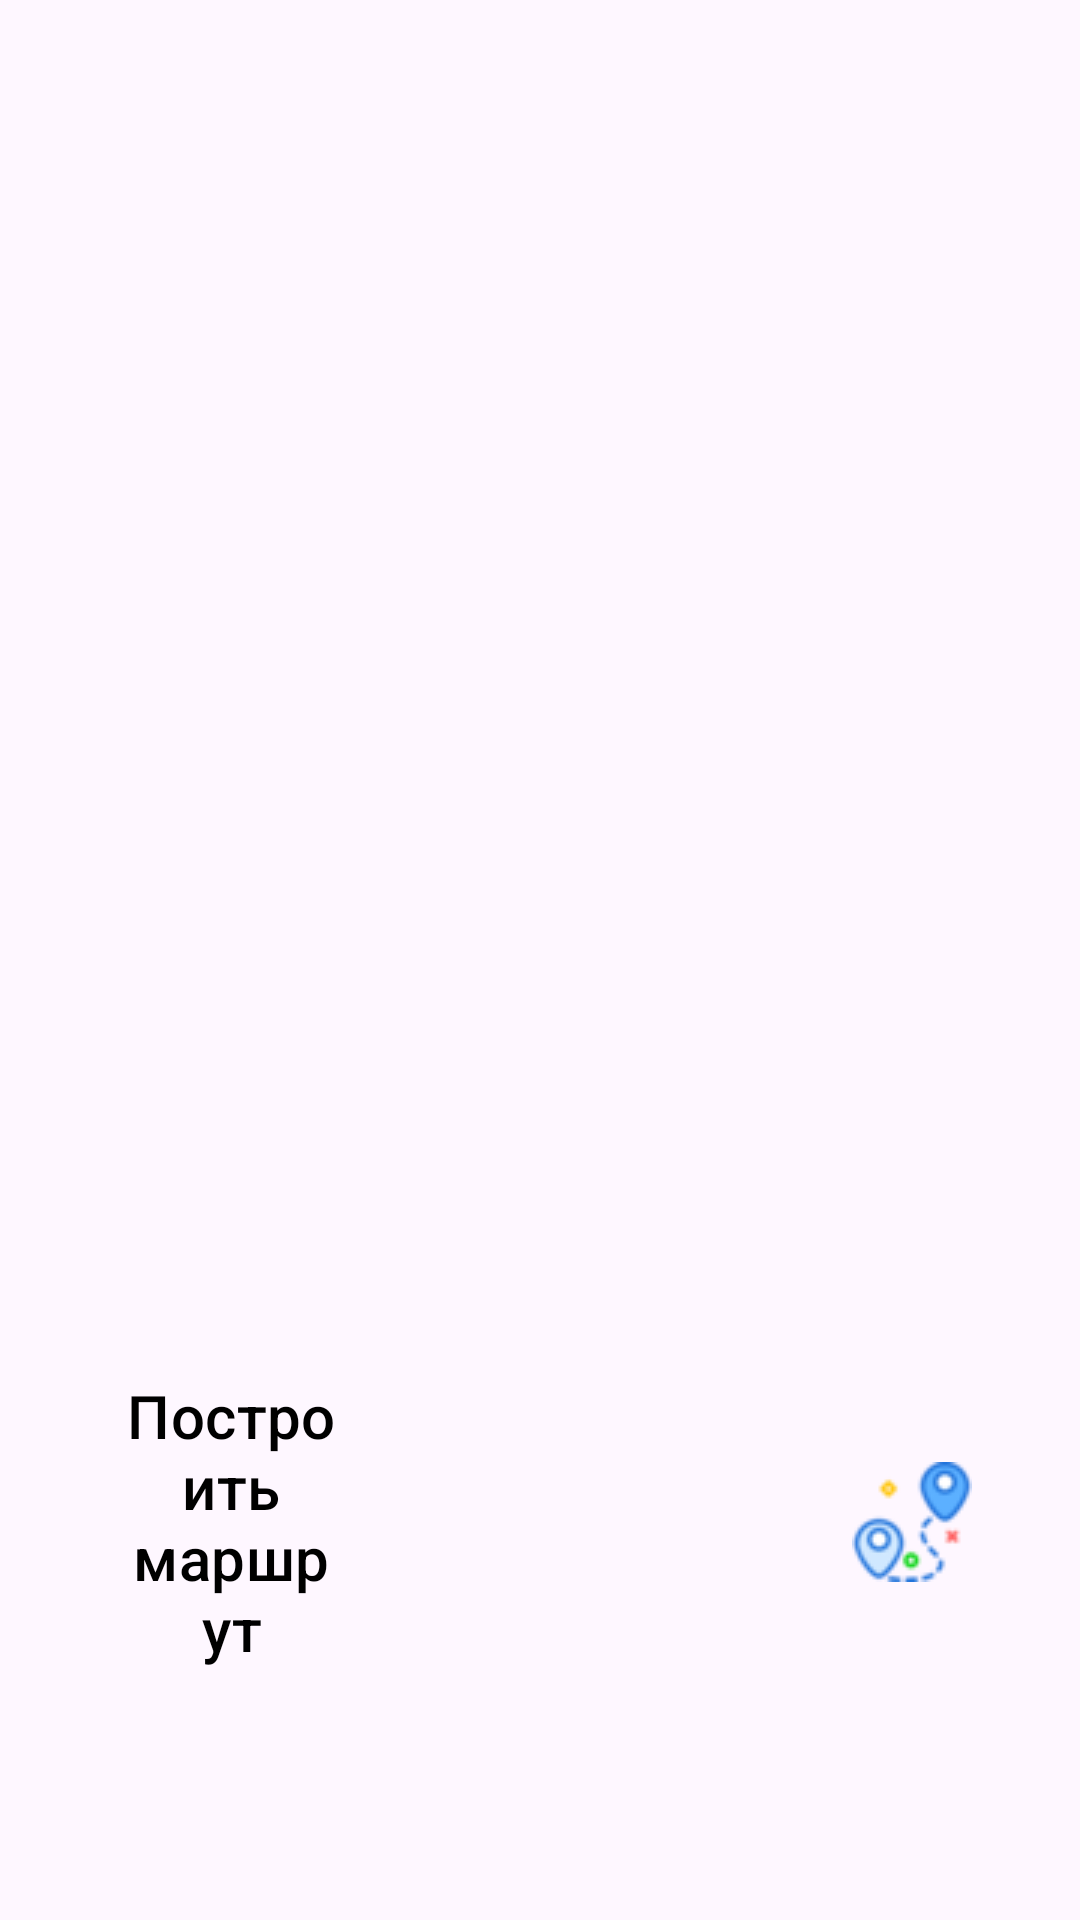

This screen was rendered from an Android layout file. Write that file and the resources it references.
<!-- AndroidManifest.xml: application theme Base.Theme.KMap -->
<!-- res/layout/activity_touristroute_page.xml -->
<?xml version="1.0" encoding="utf-8"?>
<RelativeLayout xmlns:android="http://schemas.android.com/apk/res/android"
    xmlns:app="http://schemas.android.com/apk/res-auto"
    xmlns:tools="http://schemas.android.com/tools"
    android:id="@+id/main"
    android:layout_width="match_parent"
    android:layout_height="match_parent"
    android:background="@drawable/fon_sig"
    tools:context=".TouristRoutePage">

    <ScrollView
        android:id="@+id/myview"
        android:layout_width="match_parent"
        android:layout_height="match_parent">

        <LinearLayout
            android:layout_width="match_parent"
            android:layout_height="wrap_content"
            android:orientation="vertical">

            <androidx.viewpager.widget.ViewPager
                android:id="@+id/ViewPager"
                android:layout_width="match_parent"
                android:layout_height="300dp"
                android:scaleType="centerCrop" />

            <LinearLayout
                android:id="@+id/dotsLayout"
                android:layout_width="match_parent"
                android:layout_height="wrap_content"
                android:orientation="horizontal"
                android:gravity="center"
                android:layout_marginTop="8dp"> 



            </LinearLayout>
            <LinearLayout
                android:layout_width="match_parent"
                android:layout_height="wrap_content"
                android:orientation="vertical"
                android:gravity="center">
            <TextView
                android:id="@+id/TouristRouteName"
                android:layout_width="match_parent"
                android:layout_height="wrap_content"
                android:gravity="center"
                android:padding="16dp"
                android:textStyle="bold"
                android:textSize="32sp" />

            <TextView
                android:id="@+id/TouristRouteInfo"
                android:layout_width="match_parent"
                android:layout_height="wrap_content"
                android:padding="18dp"
                android:textSize="22sp" />
        </LinearLayout>
            <Button
                android:id="@+id/buildRouteButton"
                style="@style/Widget.Material3.Button.IconButton.Filled.Tonal"
                android:textColor="@color/black"
                android:textSize="20sp"
                android:backgroundTint="#F5DEB3"
                android:drawableRight="@drawable/route_little"
                android:gravity="center"
                android:paddingStart="20dp"
                android:paddingEnd="16dp"
                android:layout_gravity="center"

                android:drawablePadding="170dp"
                android:layout_width="wrap_content"
                android:layout_height="wrap_content"
                android:layout_centerHorizontal="true"
                android:text="Построить маршрут"
                android:onClick="clickBuildRouteButton" />

        </LinearLayout>

    </ScrollView>

</RelativeLayout>
<!-- resources referenced by this layout -->
<resources>
  <color name="black">#FF000000</color>
  <!-- drawable route_little: png bitmap (drawable, 3318 bytes) -->
  <style name="Base.Theme.KMap" parent="Theme.Material3.DayNight.NoActionBar">
          <item name="android:statusBarColor">@color/time_theme_color</item>
          <item name="android:navigationBarColor">@color/navigationBarColor</item>
      </style>
  <color name="time_theme_color">#FF000000</color>
  <color name="navigationBarColor">#FF000000</color>
</resources>
